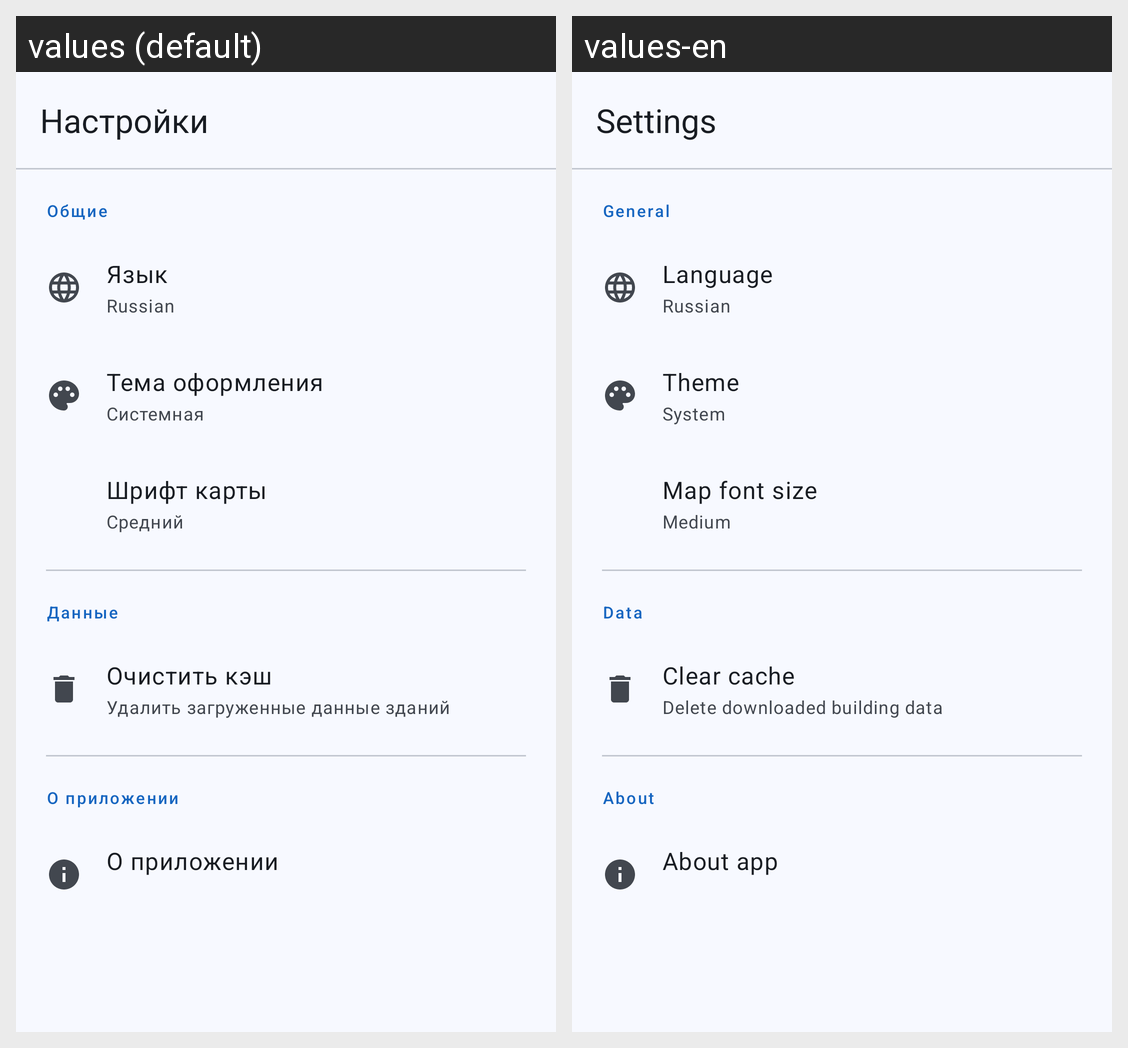

Strings drawn on this Android screen and how each of the app's shown locales translates them:
Android screen res/layout/fragment_settings.xml rendered under 2 locales, left to right: values (default), values-en. Device: Nexus 5 (rendered at 1080×1920; each locale shown at half size, 540×960, under a caption strip naming it); theme Theme.IndoorNavigation.
Strings drawn on this screen, with the default value and each locale's value (text and hints the layout hard-codes, and strings that could not be matched under every locale, appear in the picture but are not listed):

settings_title
  values: Настройки
  values-en: Settings

settings_section_general
  values: Общие
  values-en: General

settings_language
  values: Язык
  values-en: Language

settings_theme
  values: Тема оформления
  values-en: Theme

settings_theme_system
  values: Системная
  values-en: System

settings_map_font
  values: Шрифт карты
  values-en: Map font size

settings_font_medium
  values: Средний
  values-en: Medium

settings_section_data
  values: Данные
  values-en: Data

settings_clear_cache
  values: Очистить кэш
  values-en: Clear cache

settings_clear_cache_desc
  values: Удалить загруженные данные зданий
  values-en: Delete downloaded building data

settings_section_about
  values: О приложении
  values-en: About

settings_about
  values: О приложении
  values-en: About app
